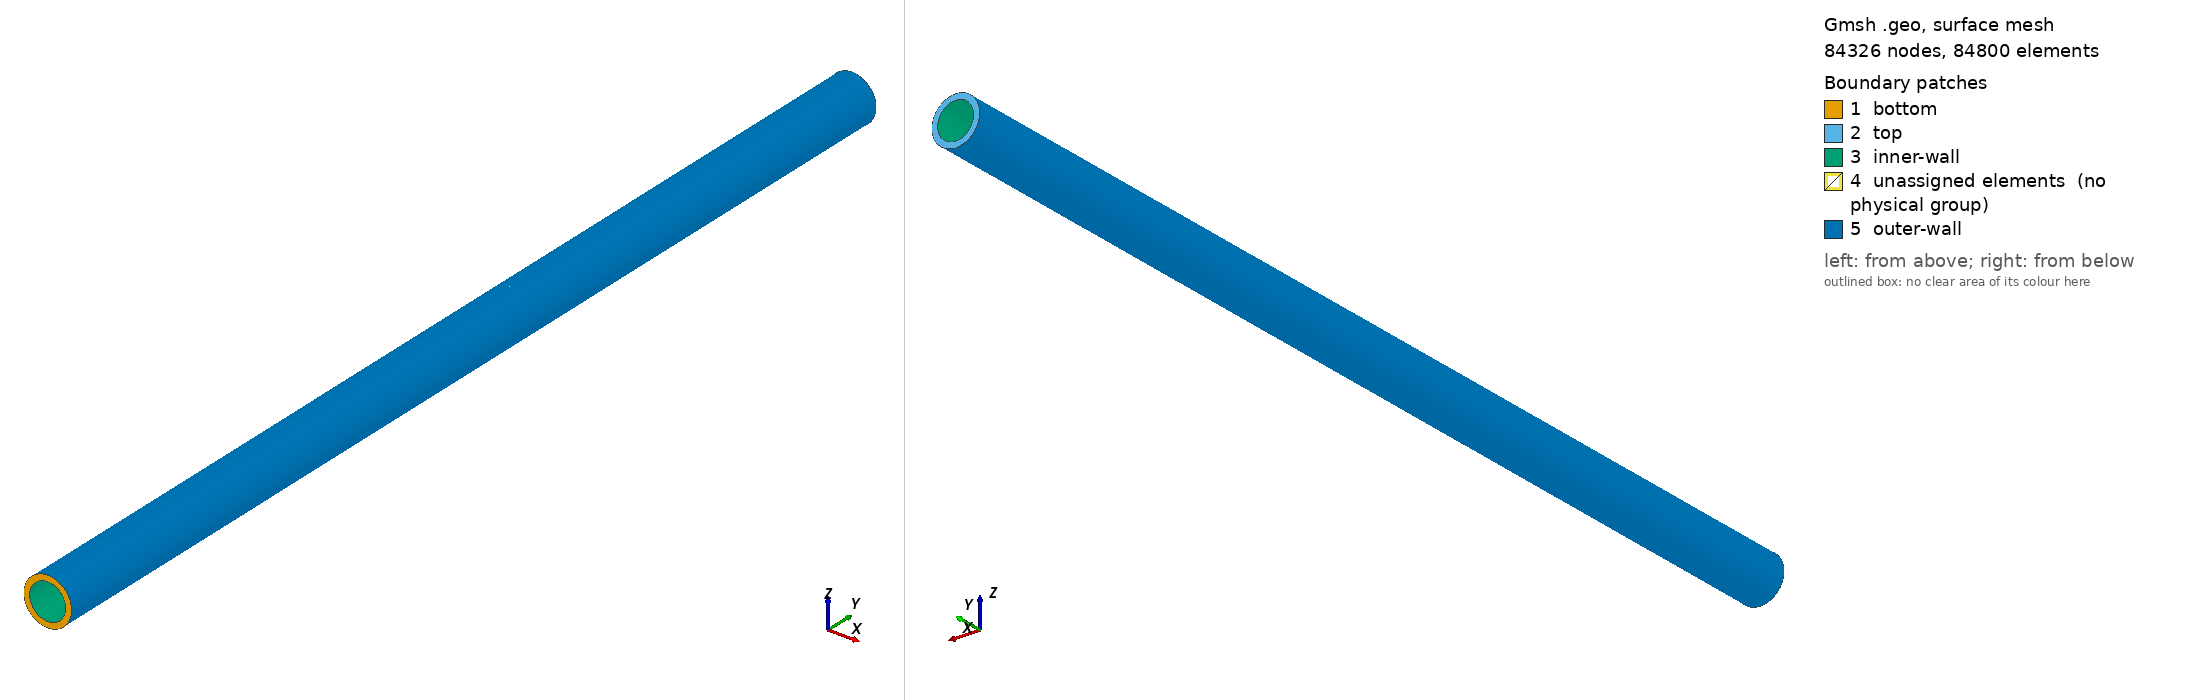

Gmsh geometry script, surface-meshed: 84326 nodes, 84800 surface elements. Boundary patches (legend numbers): 1 bottom, 2 top, 3 inner-wall, 4 unassigned elements (no physical group), 5 outer-wall. Left view from above one corner, right view from below the opposite corner. Legend entries are the model's physical surfaces; 'unassigned elements' are surfaces in no physical group. The drawing asked Gmsh for element sizes between 1% and 20% of the model's largest extent; the script's own settings can give other sizes.

=== tube.geo (drawn) ===
// Tube radii
Router = 0.0125; // [m]
Rinner = 0.0095;  // [m]

// Tube length
H = 0.55; // [m]

// Mesh density of different cylinder parts (number of cells + 1)
NH = 101; // number of points along the tube
ND = 21;  // number of points along radius
NR = 81;  // number of points along the edge of tube

Point(1)  = { 0,      0,  0};
Point(18) = { 0,      H,  0};

Point(2)  = { Router, 0,  0};
Point(3)  = { 0,      0,  Router};
Point(4)  = {-Router, 0,  0};
Point(5)  = { 0,      0, -Router};

Point(6)  = { Rinner, 0,  0};
Point(7)  = { 0,      0,  Rinner};
Point(8)  = {-Rinner, 0,  0};
Point(9)  = { 0,      0, -Rinner};

Point(10) = { Router, H,  0};
Point(11) = { 0,      H,  Router};
Point(12) = {-Router, H,  0};
Point(13) = { 0,      H, -Router};

Point(14) = { Rinner, H,  0};
Point(15) = { 0,      H,  Rinner};
Point(16) = {-Rinner, H,  0};
Point(17) = { 0,      H, -Rinner};

Circle(1) = {2,1,3};
Circle(2) = {3,1,4};
Circle(3) = {4,1,5};
Circle(4) = {5,1,2};

Circle(5) = {6,1,7};
Circle(6) = {7,1,8};
Circle(7) = {8,1,9};
Circle(8) = {9,1,6};

Circle(9) = {10,18,11};
Circle(10) = {11,18,12};
Circle(11) = {12,18,13};
Circle(12) = {13,18,10};

Circle(13) = {14,18,15};
Circle(14) = {15,18,16};
Circle(15) = {16,18,17};
Circle(16) = {17,18,14};

Line(17) = {14, 10};
Line(18) = {17, 13};
Line(19) = {16, 12};
Line(20) = {15, 11};
Line(21) = {5, 9};
Line(22) = {7, 3};
Line(23) = {4, 8};
Line(24) = {6, 2};
Line(25) = {5, 13};
Line(26) = {9, 17};
Line(27) = {8, 16};
Line(28) = {4, 12};
Line(29) = {3, 11};
Line(30) = {7, 15};
Line(31) = {6, 14};
Line(32) = {2, 10};
Line Loop(33) = {6, -23, -2, -22};
Ruled Surface(34) = {33};
Line Loop(35) = {5, 22, -1, -24};
Ruled Surface(36) = {35};
Line Loop(37) = {24, -4, 21, 8};
Ruled Surface(38) = {37};
Line Loop(39) = {7, -21, -3, 23};
Ruled Surface(40) = {39};
Line Loop(41) = {19, 11, -18, -15};
Ruled Surface(42) = {41};
Line Loop(43) = {19, -10, -20, 14};
Ruled Surface(44) = {43};
Line Loop(45) = {20, -9, -17, 13};
Ruled Surface(46) = {45};
Line Loop(47) = {17, -12, -18, 16};
Ruled Surface(48) = {47};
Line Loop(49) = {6, 27, -14, -30};
Ruled Surface(50) = {49};
Line Loop(51) = {13, -30, -5, 31};
Ruled Surface(52) = {51};
Line Loop(53) = {8, 31, -16, -26};
Ruled Surface(54) = {53};
Line Loop(55) = {7, 26, -15, -27};
Ruled Surface(56) = {55};
Line Loop(57) = {24, 32, -17, -31};
Plane Surface(58) = {57};
Line Loop(59) = {21, 26, 18, -25};
Plane Surface(60) = {59};
Line Loop(61) = {27, 19, -28, 23};
Plane Surface(62) = {61};
Line Loop(63) = {22, 29, -20, -30};
Plane Surface(64) = {63};
Line Loop(65) = {10, -28, -2, 29};
Ruled Surface(66) = {65};
Line Loop(67) = {1, 29, -9, -32};
Ruled Surface(68) = {67};
Line Loop(69) = {4, 32, -12, -25};
Ruled Surface(70) = {69};
Line Loop(71) = {28, 11, -25, -3};
Ruled Surface(72) = {71};
Surface Loop(73) = {36, 52, 46, 68, 64, 58};
Volume(74) = {73};
Surface Loop(75) = {38, 70, 48, 54, 58, 60};
Volume(76) = {75};
Surface Loop(77) = {40, 56, 42, 72, 60, 62};
Volume(78) = {77};
Surface Loop(79) = {34, 50, 44, 66, 64, 62};
Volume(80) = {79};

Physical Surface("bottom") = {34, 40, 38, 36};
Physical Surface("top") = {44, 42, 48, 46};
Physical Surface("inner-wall") = {52, 54, 56, 50};
Physical Surface("outer-wall") = {70, 68, 66, 72};
Physical Volume("tube") = {74, 80, 78, 76};

Transfinite Line {29, 28, 25, 32, 27, 30, 26, 31} = NH;
Transfinite Line {22, 24, 21, 23, 20, 19, 18, 17} = ND;
Transfinite Line {5, 6, 7, 8, 13, 14, 15, 16} = NR;
Transfinite Line {1, 2, 3, 4, 9, 10, 11, 12} = NR;

Transfinite Surface "*";
Recombine Surface "*";

Transfinite Volume "*";

Mesh 3;

// Uncomment this line to save generated mesh upon opening the file with gmsh
// Or you can go "gmsh - cylinder.geo" to supper starting of GUI
// Save "cylinder.msh";
